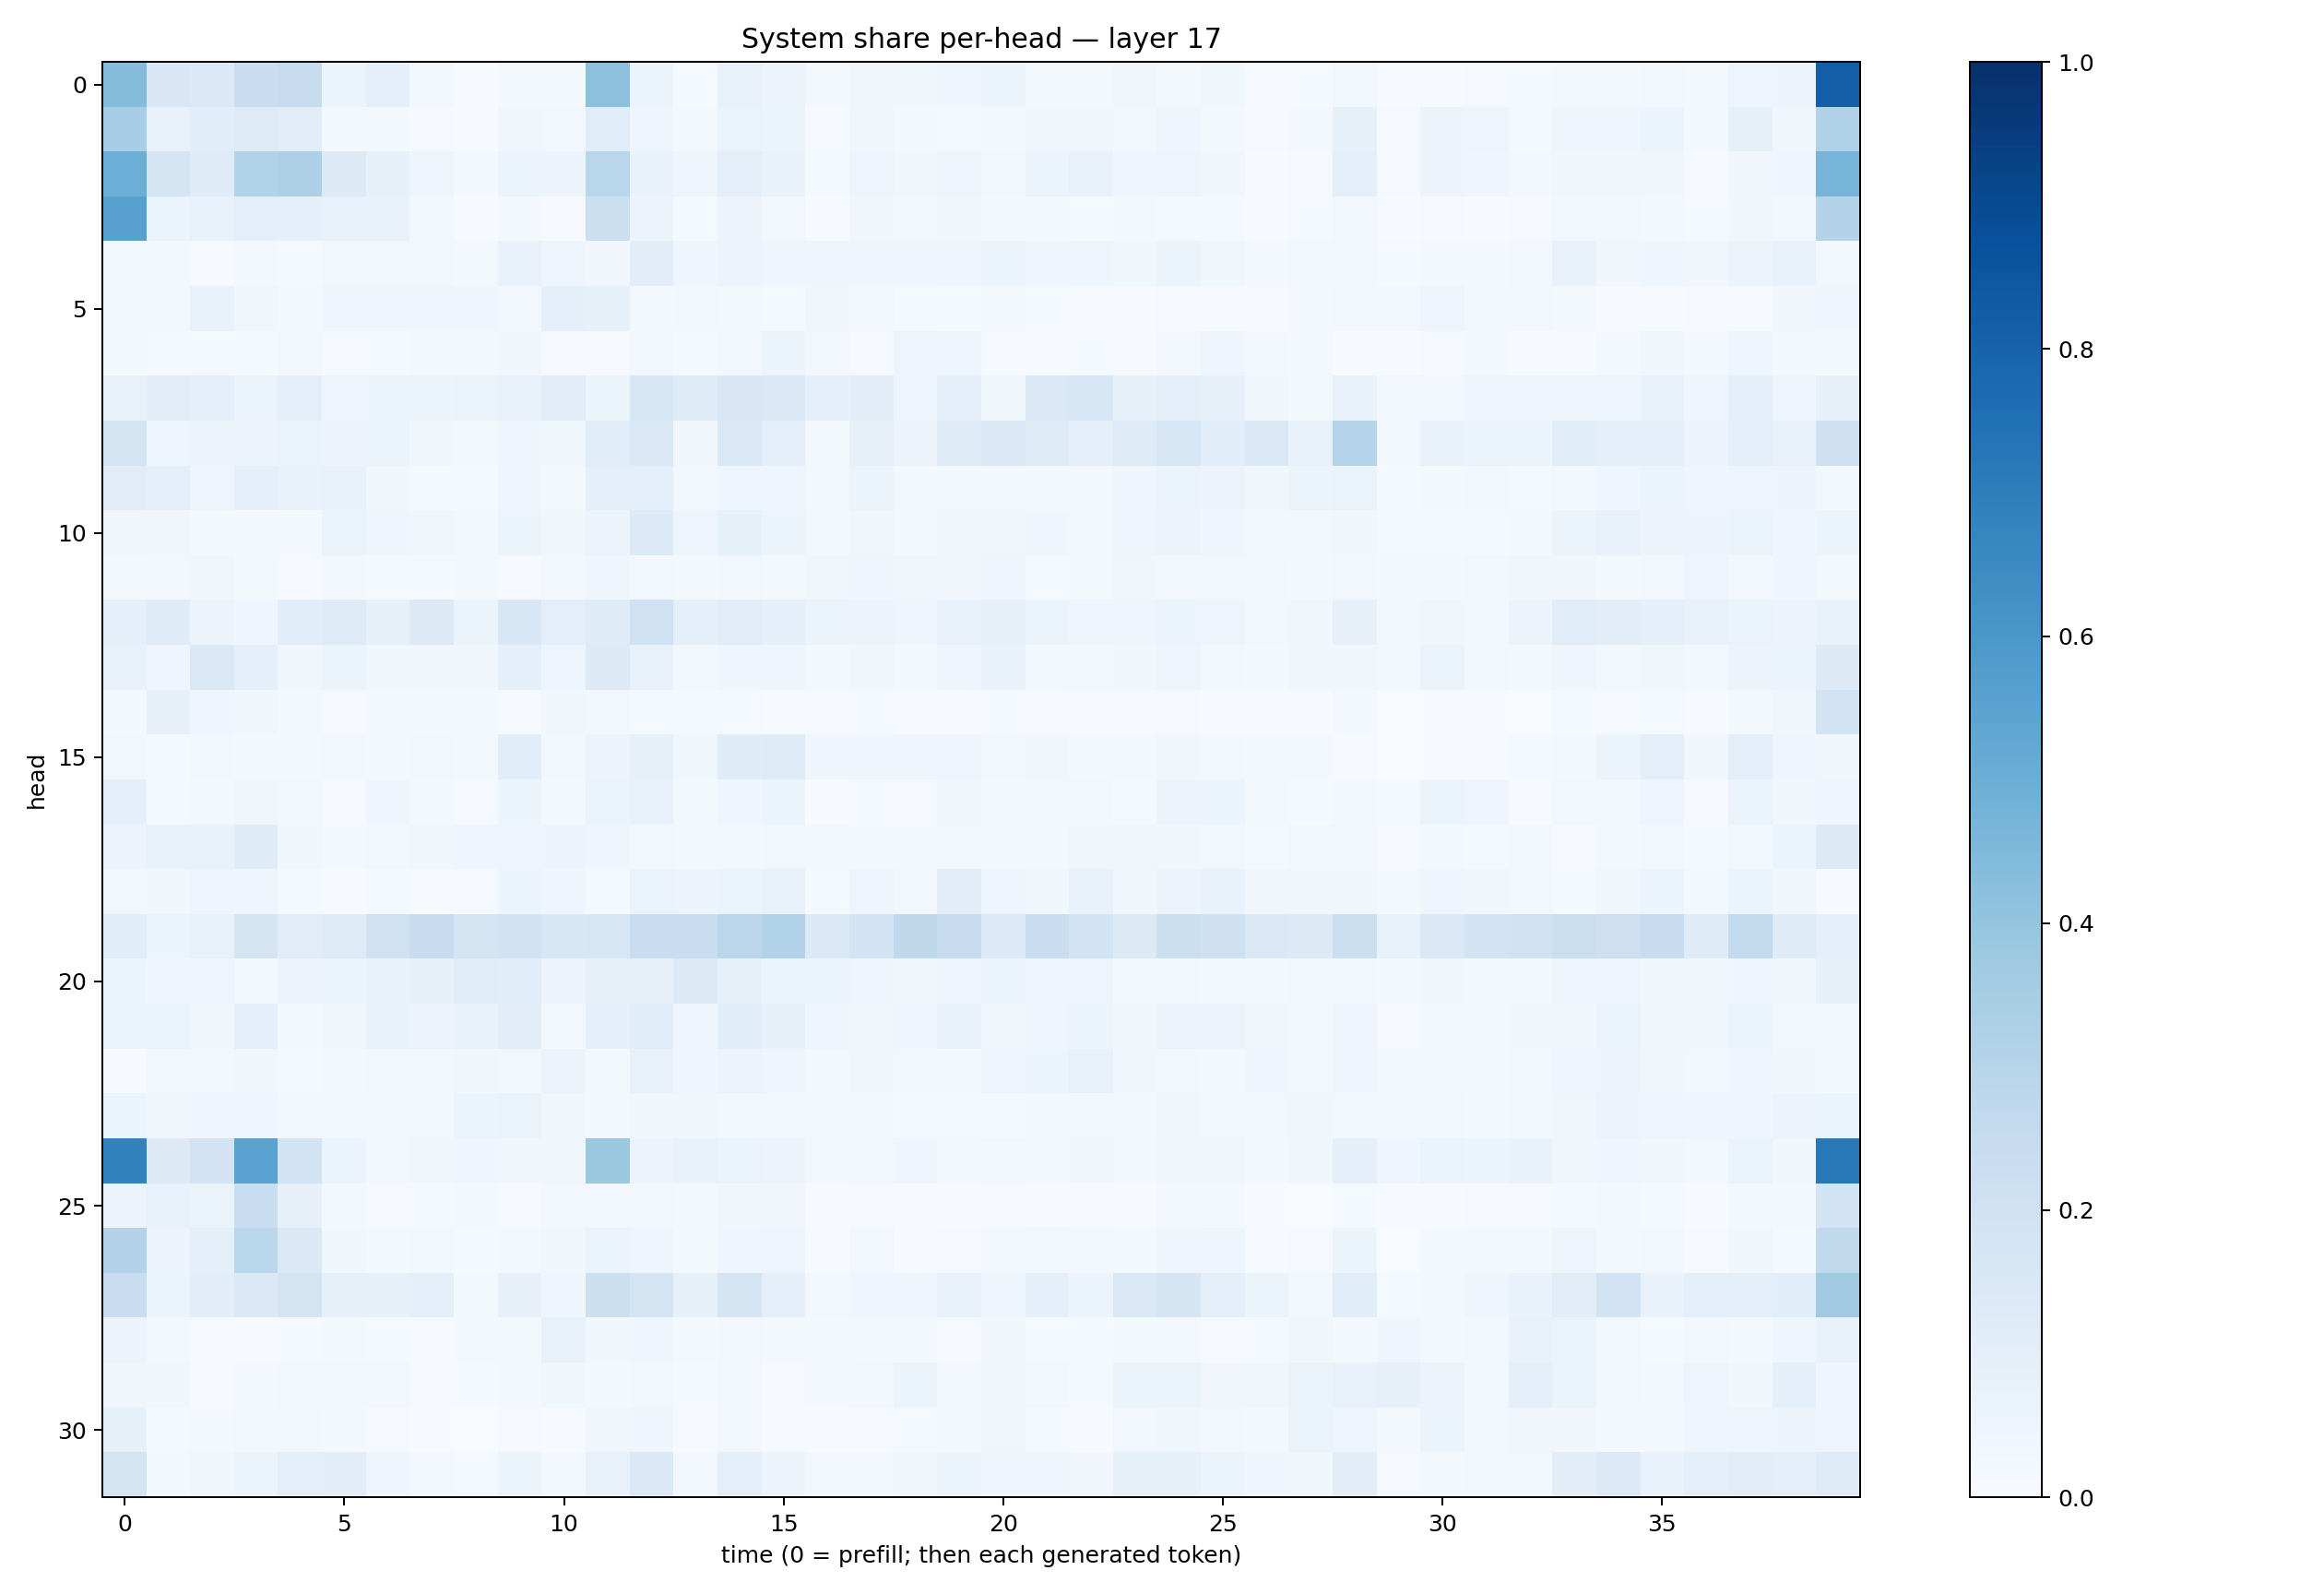

The table this chart was drawn from, first rows:
0.43681684, 0.15180245, 0.13767257, 0.22943838, 0.2441374, 0.05143177, 0.09346257, 0.031198578, 0.0076972363, 0.017549846, 0.02002532, 0.41775104, 0.06160814, 0.015189585, 0.07720184, 0.058055487, 0.017589698, 0.032188848, 0.03543631, 0.044612195, 0.061510906, 0.016482454, 0.020121954, 0.034874678
0.3454, 0.07707, 0.1073, 0.1231, 0.1105, 0.0165, 0.0231, 0.01057, 0.007043, 0.03354, 0.02782, 0.117, 0.04513, 0.01578, 0.06316, 0.05451, 0.00841, 0.03554, 0.0181, 0.01309, 0.01834, 0.03361, 0.03301, 0.02557
0.4986, 0.1764, 0.1193, 0.3155, 0.3273, 0.1278, 0.08408, 0.05077, 0.016, 0.05385, 0.05509, 0.287, 0.06708, 0.05032, 0.09475, 0.06824, 0.0129, 0.04814, 0.03554, 0.05052, 0.02858, 0.05166, 0.07212, 0.04221
0.5551, 0.05282, 0.07756, 0.09661, 0.08969, 0.07212, 0.07271, 0.02408, 0.005137, 0.01926, 0.01152, 0.2163, 0.05553, 0.01407, 0.05639, 0.03006, 0.004822, 0.03223, 0.02358, 0.03166, 0.02156, 0.01765, 0.01464, 0.02107
0.02555, 0.02029, 0.008979, 0.01677, 0.01513, 0.02712, 0.02432, 0.02927, 0.02319, 0.07124, 0.0506, 0.03354, 0.1016, 0.04647, 0.05713, 0.04089, 0.04069, 0.04084, 0.04035, 0.04735, 0.0607, 0.04276, 0.04963, 0.03855
0.01801, 0.02038, 0.06821, 0.03715, 0.02058, 0.04187, 0.04045, 0.03995, 0.04563, 0.02929, 0.08707, 0.08282, 0.01704, 0.02521, 0.01629, 0.01181, 0.03479, 0.02485, 0.01271, 0.01335, 0.02131, 0.01236, 0.007862, 0.004889
0.01825, 0.01416, 0.01485, 0.01406, 0.03039, 0.009005, 0.01446, 0.01844, 0.01669, 0.0369, 0.009109, 0.01146, 0.02815, 0.01175, 0.02486, 0.06155, 0.02645, 0.0108, 0.04926, 0.04228, 0.01038, 0.006773, 0.01529, 0.01145
0.07473, 0.1117, 0.101, 0.06565, 0.09413, 0.04884, 0.05463, 0.05938, 0.06611, 0.0772, 0.1018, 0.06026, 0.1635, 0.121, 0.151, 0.1386, 0.09201, 0.1031, 0.04901, 0.09444, 0.03736, 0.1478, 0.1577, 0.08303
0.1742, 0.04622, 0.05701, 0.05855, 0.06368, 0.05815, 0.0524, 0.03538, 0.02155, 0.04273, 0.03582, 0.1143, 0.1417, 0.03354, 0.141, 0.09647, 0.02207, 0.0801, 0.05496, 0.1234, 0.1389, 0.1212, 0.1005, 0.124
0.1121, 0.09579, 0.04732, 0.08764, 0.06836, 0.07458, 0.03565, 0.01263, 0.01254, 0.04587, 0.02033, 0.08692, 0.08656, 0.02607, 0.04442, 0.04117, 0.02419, 0.05095, 0.02033, 0.02528, 0.01637, 0.0209, 0.01989, 0.04009
0.0349, 0.03341, 0.01885, 0.02331, 0.02079, 0.06401, 0.04931, 0.03234, 0.02416, 0.06049, 0.03346, 0.05721, 0.1333, 0.04835, 0.08248, 0.05225, 0.02255, 0.03558, 0.0211, 0.0327, 0.03442, 0.03919, 0.02815, 0.04631
0.01798, 0.02362, 0.03318, 0.01645, 0.01044, 0.02067, 0.01483, 0.01338, 0.02238, 0.01092, 0.02408, 0.04195, 0.02567, 0.02068, 0.02368, 0.01642, 0.03518, 0.04401, 0.03466, 0.03332, 0.04554, 0.01523, 0.02238, 0.03819
0.08635, 0.1197, 0.05765, 0.04187, 0.1082, 0.1242, 0.08389, 0.1322, 0.06226, 0.156, 0.09582, 0.12, 0.1999, 0.08656, 0.113, 0.08819, 0.06283, 0.05814, 0.04672, 0.073, 0.08039, 0.06494, 0.04973, 0.04414
0.07568, 0.04368, 0.1442, 0.08964, 0.03515, 0.05229, 0.03866, 0.03418, 0.03451, 0.09284, 0.04707, 0.1259, 0.07065, 0.02955, 0.03995, 0.04154, 0.02011, 0.03166, 0.017, 0.04045, 0.06947, 0.02461, 0.02455, 0.03811
0.02222, 0.08133, 0.04048, 0.03412, 0.01752, 0.01165, 0.01921, 0.01839, 0.01761, 0.009406, 0.03721, 0.02591, 0.01236, 0.01451, 0.01489, 0.006944, 0.00793, 0.01251, 0.004601, 0.006277, 0.01543, 0.007068, 0.008632, 0.009439
0.02914, 0.01456, 0.0264, 0.02292, 0.02268, 0.02541, 0.02039, 0.02437, 0.02218, 0.1068, 0.03071, 0.05725, 0.08515, 0.03893, 0.1195, 0.1232, 0.03989, 0.04565, 0.04034, 0.04973, 0.02786, 0.03243, 0.02293, 0.02267
0.09266, 0.01506, 0.01949, 0.03479, 0.03092, 0.00919, 0.04273, 0.02319, 0.008924, 0.05871, 0.02239, 0.06365, 0.07725, 0.01894, 0.04336, 0.05088, 0.004015, 0.0144, 0.009046, 0.03686, 0.01821, 0.0287, 0.0302, 0.0156
0.05838, 0.0717, 0.074, 0.1173, 0.03808, 0.01663, 0.0303, 0.03333, 0.04919, 0.04688, 0.05765, 0.04328, 0.03116, 0.02097, 0.01937, 0.03078, 0.0195, 0.02341, 0.01658, 0.02779, 0.0221, 0.02077, 0.0323, 0.03178
0.02806, 0.03767, 0.05049, 0.04666, 0.01326, 0.005578, 0.01419, 0.01043, 0.01104, 0.06007, 0.04473, 0.01441, 0.06442, 0.0569, 0.06367, 0.07032, 0.01529, 0.04903, 0.02712, 0.103, 0.05007, 0.0373, 0.07537, 0.03205
0.1074, 0.06238, 0.07335, 0.1749, 0.1133, 0.1234, 0.1956, 0.2421, 0.1789, 0.1915, 0.1524, 0.157, 0.2317, 0.2284, 0.2819, 0.3107, 0.1379, 0.1814, 0.2711, 0.2455, 0.1361, 0.2281, 0.1849, 0.1276
0.06099, 0.04172, 0.04887, 0.01891, 0.05709, 0.05276, 0.06828, 0.08362, 0.1169, 0.1069, 0.0557, 0.08164, 0.07879, 0.1279, 0.07929, 0.05391, 0.06073, 0.04058, 0.03554, 0.04978, 0.05118, 0.04815, 0.04801, 0.02567
0.06316, 0.05168, 0.03846, 0.08844, 0.02302, 0.03642, 0.06668, 0.05855, 0.07769, 0.1048, 0.02902, 0.09268, 0.1055, 0.04432, 0.1081, 0.08227, 0.04394, 0.03857, 0.04302, 0.07753, 0.0349, 0.04079, 0.05419, 0.03579
0.007636, 0.02767, 0.02437, 0.03676, 0.01189, 0.02322, 0.02483, 0.0238, 0.0365, 0.0274, 0.05692, 0.0178, 0.07767, 0.04392, 0.05735, 0.04263, 0.01836, 0.03164, 0.02435, 0.01943, 0.04741, 0.06152, 0.0743, 0.03125
0.05328, 0.03155, 0.04261, 0.03946, 0.02609, 0.02807, 0.02393, 0.02682, 0.05426, 0.06298, 0.03588, 0.02141, 0.03505, 0.03269, 0.02988, 0.03087, 0.02577, 0.02174, 0.01421, 0.01519, 0.01418, 0.02026, 0.02361, 0.01992
0.6829, 0.1293, 0.1833, 0.5533, 0.1847, 0.06053, 0.02633, 0.03194, 0.04156, 0.03199, 0.03517, 0.3776, 0.05682, 0.07132, 0.06491, 0.05559, 0.02707, 0.03119, 0.03975, 0.02333, 0.02493, 0.02981, 0.03472, 0.02392
0.05771, 0.07508, 0.06318, 0.2319, 0.08025, 0.01798, 0.01051, 0.01441, 0.02033, 0.01153, 0.02511, 0.02859, 0.02494, 0.01851, 0.03623, 0.03188, 0.006998, 0.009309, 0.005684, 0.00683, 0.008831, 0.007703, 0.009102, 0.006058
0.3062, 0.05824, 0.08722, 0.2888, 0.1377, 0.03759, 0.01645, 0.02811, 0.01331, 0.01927, 0.03683, 0.06554, 0.04893, 0.01995, 0.04215, 0.04854, 0.005426, 0.02427, 0.005405, 0.008675, 0.02288, 0.0245, 0.02739, 0.01663
0.2285, 0.05214, 0.1046, 0.1378, 0.1773, 0.07944, 0.08439, 0.0978, 0.01794, 0.07902, 0.04667, 0.2171, 0.1725, 0.0851, 0.1768, 0.08671, 0.02754, 0.04578, 0.04369, 0.07157, 0.04303, 0.08885, 0.0541, 0.1432
0.05683, 0.01902, 0.01151, 0.01122, 0.01506, 0.01951, 0.01489, 0.01037, 0.02242, 0.01642, 0.07151, 0.03608, 0.04193, 0.01687, 0.02448, 0.01592, 0.02242, 0.02119, 0.01816, 0.009846, 0.03242, 0.01533, 0.01452, 0.02075
0.03194, 0.03354, 0.01141, 0.02183, 0.02654, 0.02834, 0.02425, 0.01145, 0.01396, 0.02058, 0.03585, 0.0222, 0.02967, 0.01518, 0.03098, 0.01106, 0.02202, 0.02987, 0.06211, 0.02212, 0.03841, 0.02444, 0.01415, 0.05156
0.0832, 0.01354, 0.01764, 0.03112, 0.02424, 0.01979, 0.01143, 0.005078, 0.003363, 0.00999, 0.007554, 0.03323, 0.04603, 0.01152, 0.02576, 0.01039, 0.006935, 0.01043, 0.0138, 0.01827, 0.03292, 0.0119, 0.00703, 0.02741
0.1744, 0.02017, 0.03458, 0.05941, 0.09393, 0.1033, 0.04357, 0.0244, 0.01283, 0.05454, 0.02722, 0.07787, 0.1367, 0.02431, 0.09403, 0.05643, 0.02505, 0.02542, 0.03642, 0.0604, 0.04463, 0.04328, 0.03513, 0.08384
